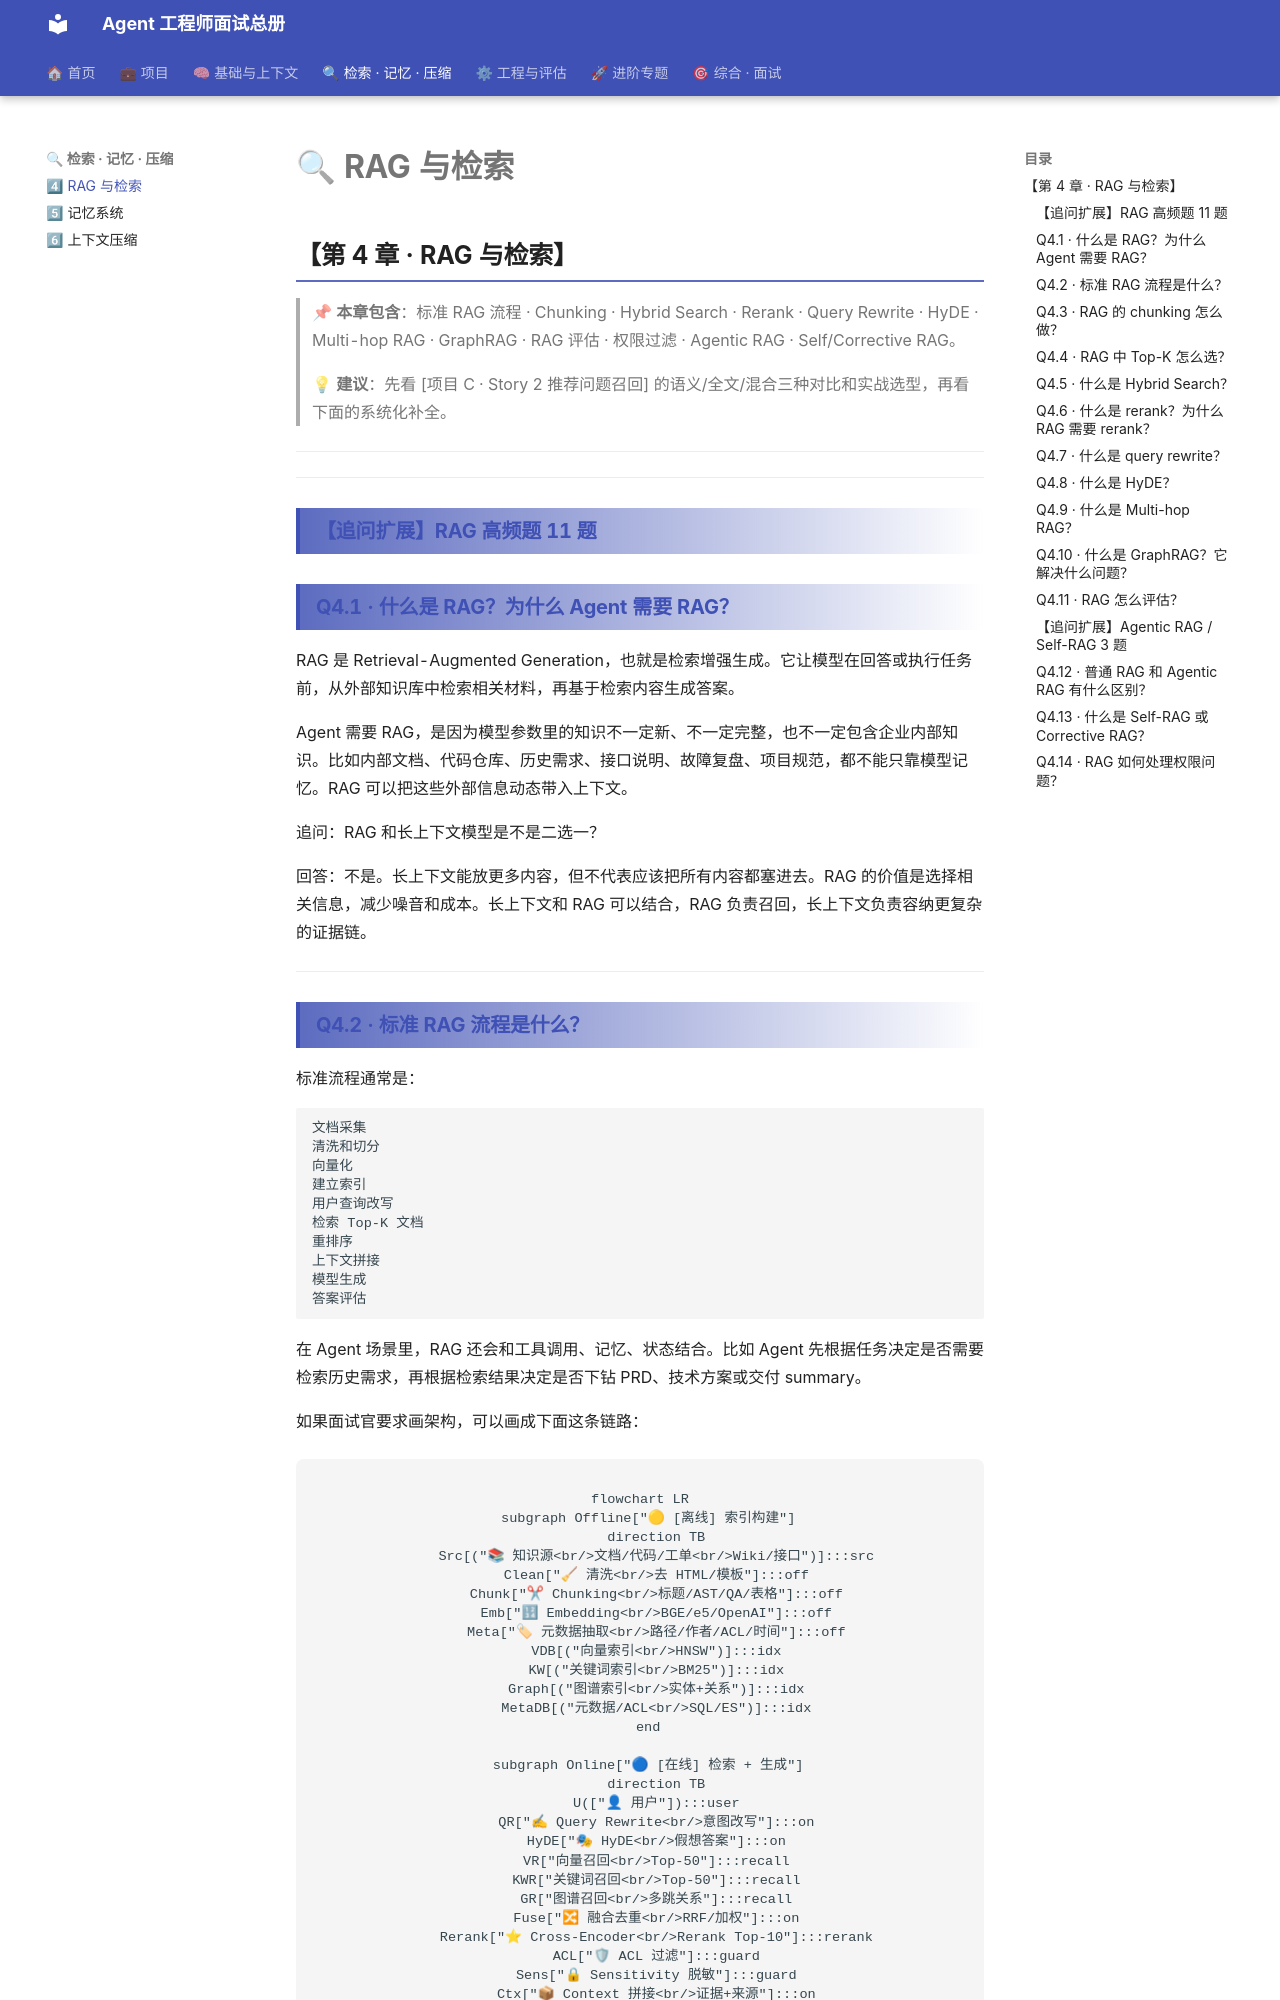

repository: TerryGSL/agent-interview-site · page: 05-rag/index.html · generator: mkdocs

# 🔍 第 4 章 · RAG 与检索

## **【第 4 章 · RAG 与检索】**

> 📌 **本章包含**：标准 RAG 流程 · Chunking · Hybrid Search · Rerank · Query Rewrite · HyDE · Multi-hop RAG · GraphRAG · RAG 评估 · 权限过滤 · Agentic RAG · Self/Corrective RAG。
>
> 💡 **建议**：先看 [项目 C · Story 2 推荐问题召回] 的语义/全文/混合三种对比和实战选型，再看下面的系统化补全。

---


---

### **【追问扩展】RAG 高频题 11 题**

### **Q4.1 · 什么是 RAG？为什么 Agent 需要 RAG？**

RAG 是 Retrieval-Augmented Generation，也就是检索增强生成。它让模型在回答或执行任务前，从外部知识库中检索相关材料，再基于检索内容生成答案。

Agent 需要 RAG，是因为模型参数里的知识不一定新、不一定完整，也不一定包含企业内部知识。比如内部文档、代码仓库、历史需求、接口说明、故障复盘、项目规范，都不能只靠模型记忆。RAG 可以把这些外部信息动态带入上下文。

追问：RAG 和长上下文模型是不是二选一？

回答：不是。长上下文能放更多内容，但不代表应该把所有内容都塞进去。RAG 的价值是选择相关信息，减少噪音和成本。长上下文和 RAG 可以结合，RAG 负责召回，长上下文负责容纳更复杂的证据链。

---
